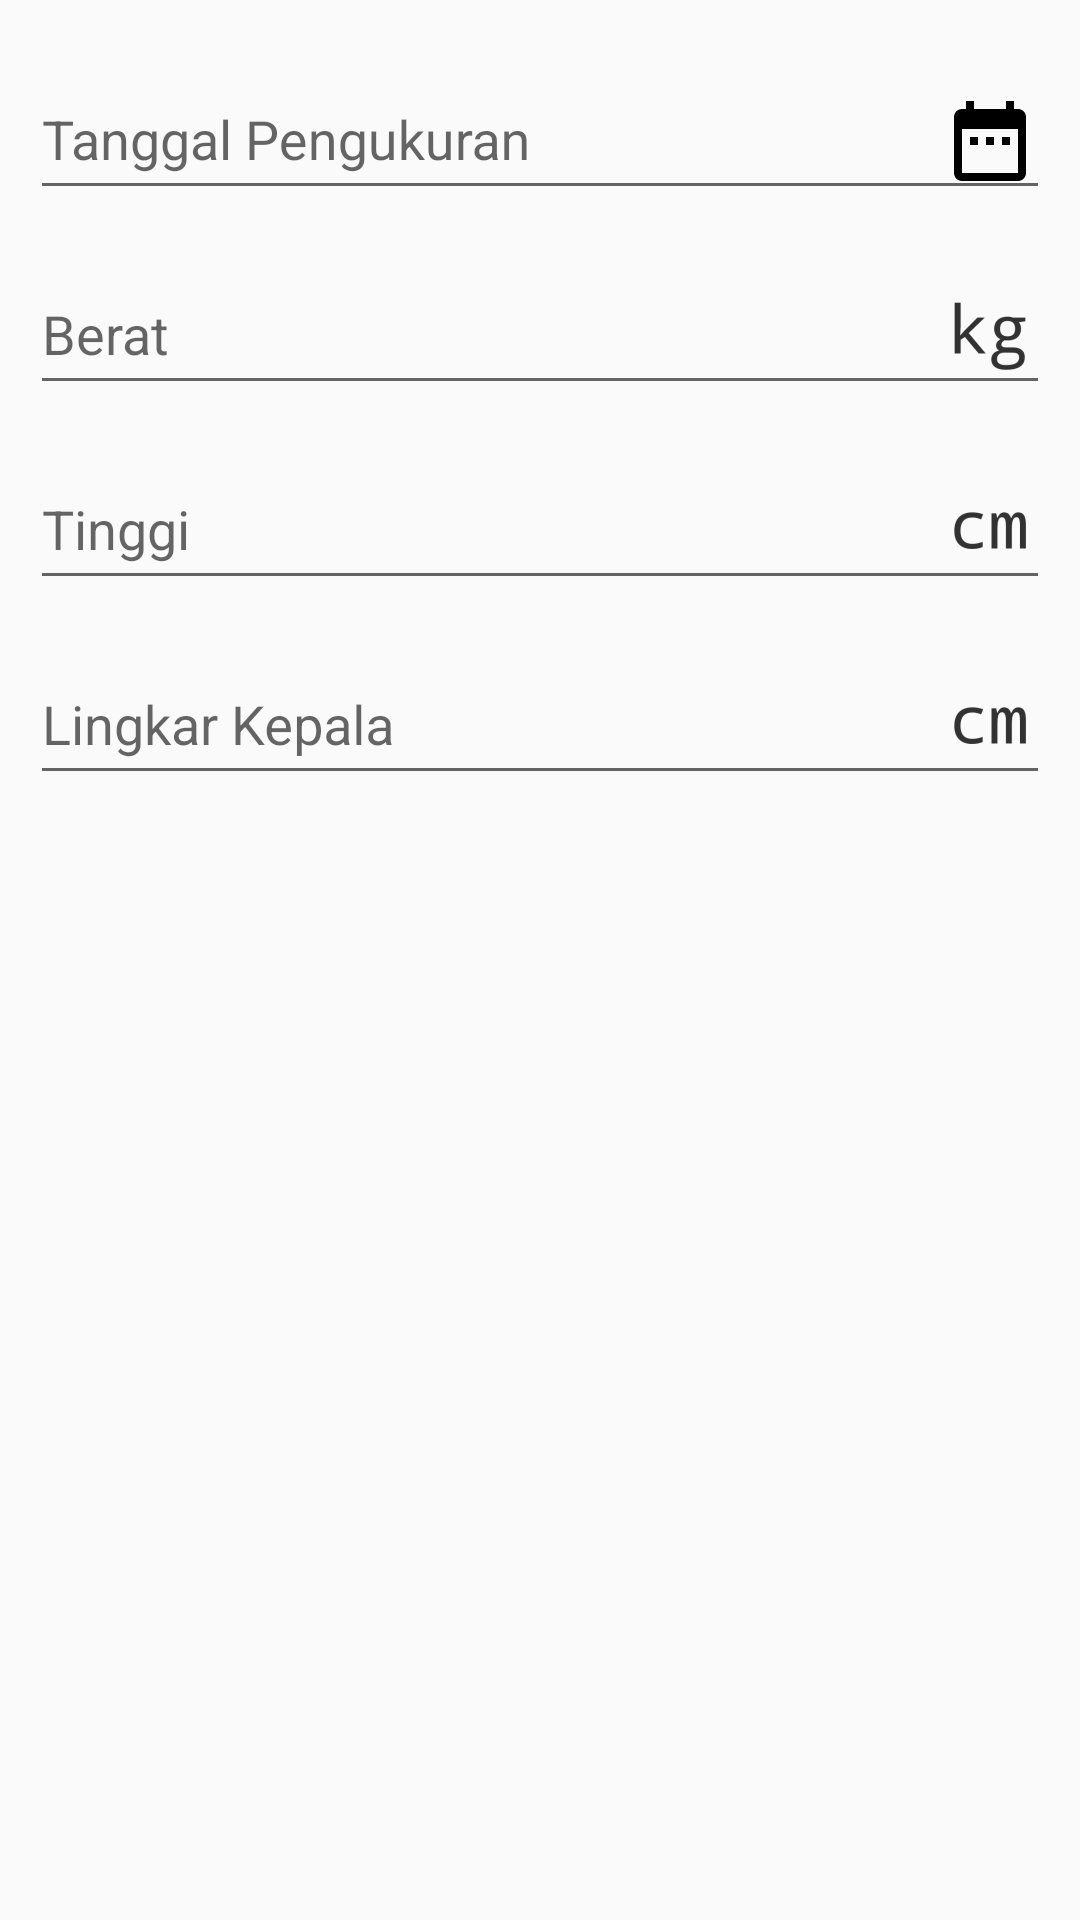

This screen was rendered from an Android layout file. Write that file and the resources it references.
<!-- AndroidManifest.xml: application theme MainTheme -->
<!-- res/layout/tambah_kondisi.xml -->
<?xml version="1.0" encoding="utf-8"?>
<LinearLayout xmlns:android="http://schemas.android.com/apk/res/android"
    android:layout_width="match_parent"
    android:layout_height="match_parent"
    android:orientation="vertical"
    android:padding="10dp">

            <android.support.design.widget.TextInputLayout
                android:id="@+id/form_kondisi_add_tanggal"
                android:layout_width="match_parent"
                android:layout_height="wrap_content"
                android:paddingBottom="5dp">

                <android.support.design.widget.TextInputEditText
                    android:drawableEnd="@drawable/ic_date_range_black_32dp"
                    android:layout_width="match_parent"
                    android:layout_height="wrap_content"
                    android:focusable="false"
                    android:hint="Tanggal Pengukuran" />
            </android.support.design.widget.TextInputLayout>

            <android.support.design.widget.TextInputLayout
                android:id="@+id/form_kondisi_add_berat"
                android:layout_width="match_parent"
                android:layout_height="wrap_content"
                android:paddingBottom="5dp">

                <android.support.design.widget.TextInputEditText
                    android:layout_width="match_parent"
                    android:layout_height="wrap_content"
                    android:drawableEnd="@drawable/ic_kg_text"
                    android:hint="Berat"
                    android:inputType="numberDecimal"
                    android:singleLine="true" />
            </android.support.design.widget.TextInputLayout>

            <android.support.design.widget.TextInputLayout
                android:id="@+id/form_kondisi_add_tinggi"
                android:layout_width="match_parent"
                android:layout_height="wrap_content"
                android:paddingBottom="5dp">

                <android.support.design.widget.TextInputEditText
                    android:layout_width="match_parent"
                    android:layout_height="wrap_content"
                    android:drawableEnd="@drawable/ic_cm_text"
                    android:hint="Tinggi"
                    android:inputType="numberDecimal"
                    android:singleLine="true" />
            </android.support.design.widget.TextInputLayout>

            <android.support.design.widget.TextInputLayout
                android:id="@+id/form_kondisi_add_lingkar_kepala"
                android:layout_width="match_parent"
                android:layout_height="wrap_content"
                android:paddingBottom="5dp">

                <android.support.design.widget.TextInputEditText
                    android:layout_width="match_parent"
                    android:layout_height="wrap_content"
                    android:drawableEnd="@drawable/ic_cm_text"
                    android:hint="Lingkar Kepala"
                    android:inputType="numberDecimal"
                    android:singleLine="true" />
            </android.support.design.widget.TextInputLayout>

        </LinearLayout>
<!-- resources referenced by this layout -->
<resources>
  <!-- drawable ic_cm_text: png bitmap (drawable-hdpi, 544 bytes) -->
  <!-- drawable ic_date_range_black_32dp (drawable) -->
  <vector android:height="32dp" android:viewportHeight="24.0"
      android:viewportWidth="24.0" android:width="32dp" xmlns:android="http://schemas.android.com/apk/res/android">
      <path android:fillColor="#FF000000" android:pathData="M9,11L7,11v2h2v-2zM13,11h-2v2h2v-2zM17,11h-2v2h2v-2zM19,4h-1L18,2h-2v2L8,4L8,2L6,2v2L5,4c-1.11,0 -1.99,0.9 -1.99,2L3,20c0,1.1 0.89,2 2,2h14c1.1,0 2,-0.9 2,-2L21,6c0,-1.1 -0.9,-2 -2,-2zM19,20L5,20L5,9h14v11z"/>
  </vector>
  <!-- drawable ic_kg_text: png bitmap (drawable-hdpi, 776 bytes) -->
  <style name="MainTheme" parent="Theme.AppCompat.Light.NoActionBar">
          
          <item name="colorPrimary">@color/colorPrimary</item>
          <item name="colorPrimaryDark">@color/colorPrimaryDark</item>
          <item name="colorAccent">@color/colorAccent</item>
      </style>
  <color name="colorPrimary">#3C4972</color>
  <color name="colorPrimaryDark">#0e2246</color>
  <color name="colorAccent">#FF4081</color>
</resources>
